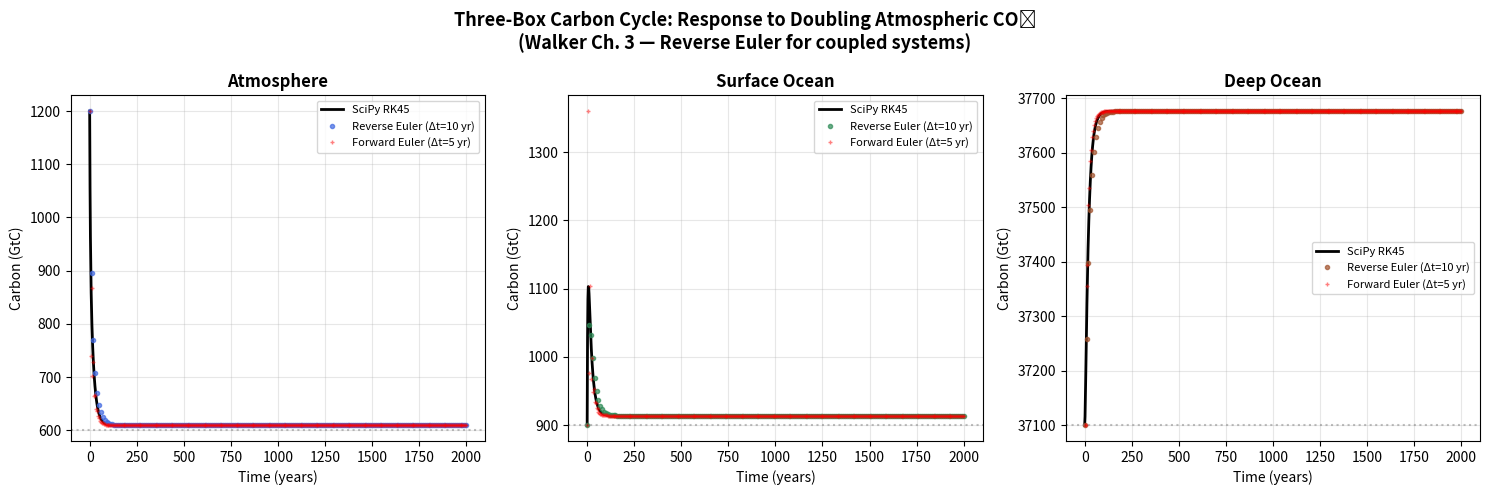
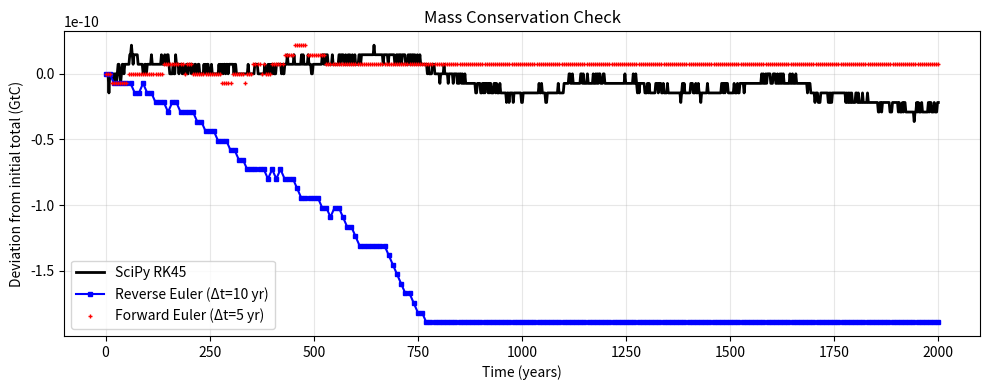
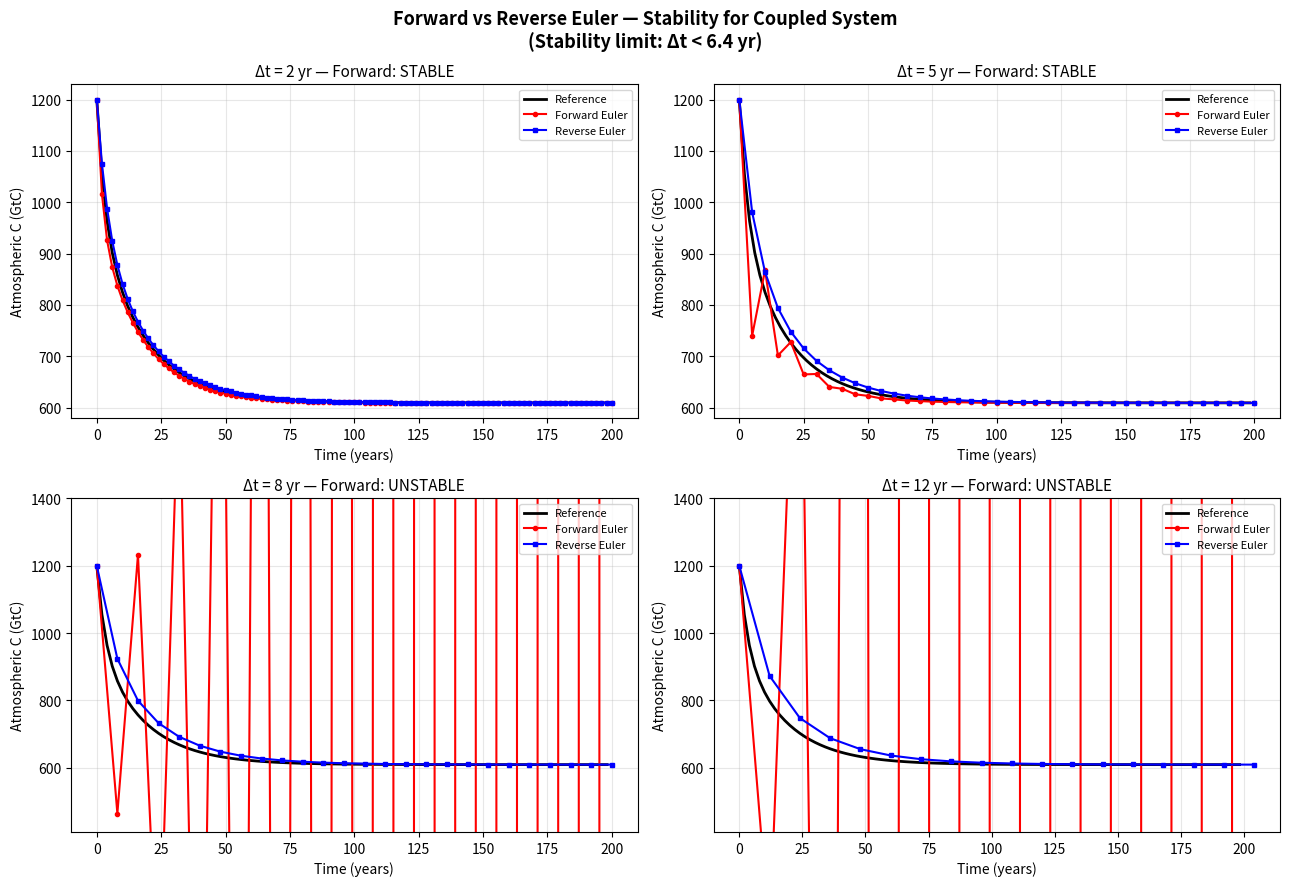
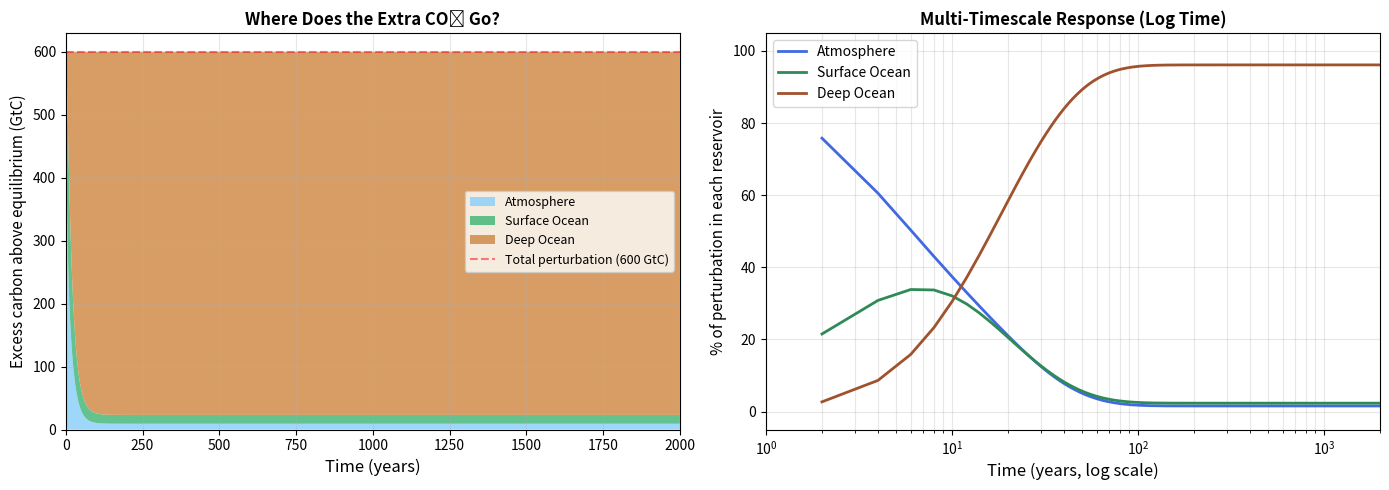
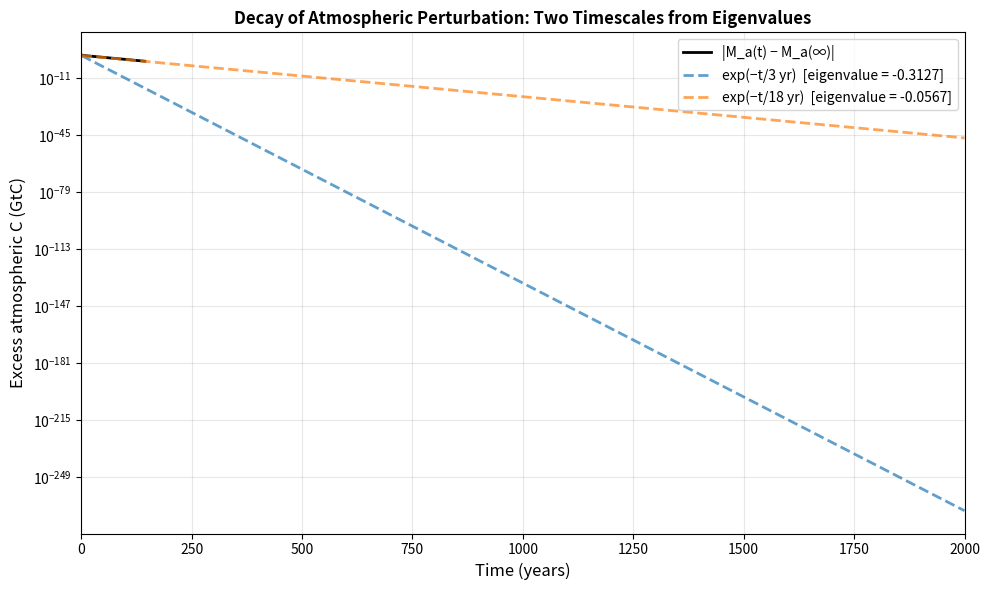

Here is the Python script that generated these plots, in order:
import numpy as np
import matplotlib.pyplot as plt
from scipy.integrate import solve_ivp

np.set_printoptions(precision=4, suppress=True)

def gauss_eliminate(A, b):
    """Gaussian elimination with back substitution.
    
    Walker's GAUSS subroutine, translated to Python.
    Solves Ax = b for x.
    """
    n = len(b)
    # Augmented matrix
    M = np.hstack([A.astype(float), b.astype(float).reshape(-1, 1)])
    
    # Forward elimination
    for col in range(n):
        # Find pivot (partial pivoting for numerical stability)
        max_row = col + np.argmax(np.abs(M[col:, col]))
        M[[col, max_row]] = M[[max_row, col]]
        
        if abs(M[col, col]) < 1e-12:
            raise ValueError(f"Zero pivot at column {col}")
        
        for row in range(col + 1, n):
            factor = M[row, col] / M[col, col]
            M[row, col:] -= factor * M[col, col:]
    
    # Back substitution
    x = np.zeros(n)
    for i in range(n - 1, -1, -1):
        x[i] = (M[i, -1] - np.dot(M[i, i+1:n], x[i+1:n])) / M[i, i]
    
    return x

# Quick test
A_test = np.array([[2, 1, -1],
                   [-3, -1, 2],
                   [-2, 1, 2]], dtype=float)
b_test = np.array([8, -11, -3], dtype=float)

x_gauss = gauss_eliminate(A_test, b_test)
x_numpy = np.linalg.solve(A_test, b_test)
print(f"Our GAUSS:       x = {x_gauss}")
print(f"numpy.linalg:    x = {x_numpy}")
print(f"Match: {np.allclose(x_gauss, x_numpy)}")

# ============================================================
# Three-box carbon cycle: Atmosphere, Surface Ocean, Deep Ocean
# ============================================================

# Steady-state reservoir sizes (GtC)
M_a0 = 600.0     # Atmosphere
M_s0 = 900.0     # Surface ocean
M_d0 = 37100.0   # Deep ocean

# Steady-state fluxes (GtC/yr)
F_ao0 = 92.0     # Atmosphere → Surface ocean
F_oa0 = 90.0     # Surface ocean → Atmosphere
F_sd0 = 100.0    # Surface ocean → Deep ocean (biological pump + mixing)
F_ds0 = 100.0    # Deep ocean → Surface ocean (upwelling)
F_ab0 = 120.0    # Atmosphere → Land biosphere
F_ba0 = 120.0    # Land biosphere → Atmosphere

# Net atmosphere flux at steady state: -92 - 120 + 90 + 120 = -2 GtC/yr
# We adjust F_oa to balance: F_oa = F_ao + F_ab - F_ba = 92
# Actually let's ensure exact balance:
F_oa0 = F_ao0  # Simplify: atm↔ocean balanced, biosphere balanced
F_ds0 = F_sd0  # deep↔surface balanced

# Rate constants k_ij = F_ij / M_i
k_ao = F_ao0 / M_a0    # Atmosphere → Surface ocean
k_oa = F_oa0 / M_s0    # Surface ocean → Atmosphere
k_sd = F_sd0 / M_s0    # Surface → Deep
k_ds = F_ds0 / M_d0    # Deep → Surface

print("Rate constants (1/yr):")
print(f"  k_ao (atm→surf)  = {k_ao:.4f}  (τ_ao = {1/k_ao:.1f} yr)")
print(f"  k_oa (surf→atm)  = {k_oa:.4f}  (τ_oa = {1/k_oa:.1f} yr)")
print(f"  k_sd (surf→deep) = {k_sd:.4f}  (τ_sd = {1/k_sd:.1f} yr)")
print(f"  k_ds (deep→surf) = {k_ds:.4f}  (τ_ds = {1/k_ds:.1f} yr)")
print(f"\nTotal carbon: {M_a0 + M_s0 + M_d0:.0f} GtC (conserved)")

# ============================================================
# System of ODEs
# ============================================================
def carbon_cycle(t, M):
    """Three-box carbon cycle: [M_a, M_s, M_d].
    
    Fluxes are proportional to reservoir contents (linear system).
    """
    Ma, Ms, Md = M
    
    # Fluxes
    F_ao = k_ao * Ma   # Atm → Surface
    F_oa = k_oa * Ms   # Surface → Atm
    F_sd = k_sd * Ms   # Surface → Deep
    F_ds = k_ds * Md   # Deep → Surface
    
    # Rates of change
    dMa = -F_ao + F_oa
    dMs = F_ao - F_oa - F_sd + F_ds
    dMd = F_sd - F_ds
    
    return [dMa, dMs, dMd]

# ============================================================
# Build the system matrix A such that dM/dt = A @ M
# ============================================================
#
# dMa/dt = -k_ao*Ma + k_oa*Ms
# dMs/dt = k_ao*Ma - (k_oa + k_sd)*Ms + k_ds*Md
# dMd/dt = k_sd*Ms - k_ds*Md

A_matrix = np.array([
    [-k_ao,  k_oa,        0    ],
    [ k_ao, -(k_oa+k_sd), k_ds ],
    [ 0,     k_sd,       -k_ds ]
])

print("System matrix A (1/yr):")
print(A_matrix)
print(f"\nColumn sums (should be ~0 for mass conservation): {A_matrix.sum(axis=0)}")

# Verify: eigenvalues should all have non-positive real parts
eigenvalues = np.linalg.eigvals(A_matrix)
print(f"\nEigenvalues: {eigenvalues}")
print("All eigenvalues have Re ≤ 0:", all(e.real <= 1e-10 for e in eigenvalues))
print(f"Characteristic timescales: {[-1/e.real if e.real < 0 else np.inf for e in eigenvalues]} yr")

# ============================================================
# Forward Euler for systems
# ============================================================
def forward_euler_system(M0, A, dt, t_end):
    """Forward (explicit) Euler: M^{n+1} = M^n + dt * A @ M^n"""
    t = np.arange(0, t_end + dt, dt)
    M = np.zeros((len(t), len(M0)))
    M[0] = M0
    for n in range(len(t) - 1):
        M[n+1] = M[n] + dt * A @ M[n]
    return t, M

# ============================================================
# Reverse Euler for systems (Walker's method)
# ============================================================
def reverse_euler_system(M0, A, dt, t_end):
    """Reverse (implicit) Euler: (I - dt*A) M^{n+1} = M^n
    
    Requires solving a linear system at each step.
    For constant A, the matrix (I - dt*A) is the same every step.
    """
    t = np.arange(0, t_end + dt, dt)
    M = np.zeros((len(t), len(M0)))
    M[0] = M0
    
    # Build (I - dt*A) once — this is the efficiency Walker emphasises
    I = np.eye(len(M0))
    LHS = I - dt * A
    
    for n in range(len(t) - 1):
        # Solve LHS @ M^{n+1} = M^n using our GAUSS routine
        M[n+1] = gauss_eliminate(LHS, M[n])
    return t, M

# Initial condition: double the atmosphere
M0_perturbed = np.array([M_a0 * 2, M_s0, M_d0])  # add 600 GtC to atmosphere
M0_equil = np.array([M_a0, M_s0, M_d0])

t_end = 2000.0  # years — need long time for deep ocean equilibration
total_C = M0_perturbed.sum()
print(f"Total carbon in system: {total_C:.0f} GtC")
print(f"New equilibrium (shared proportionally): Atm = {total_C * M_a0/(M_a0+M_s0+M_d0):.0f} GtC")

# --- Reference solution (SciPy) ---
sol = solve_ivp(carbon_cycle, [0, t_end], M0_perturbed,
                dense_output=True, rtol=1e-10, atol=1e-10)
t_ref = np.linspace(0, t_end, 1000)
M_ref = sol.sol(t_ref)

# --- Reverse Euler (dt = 10 yr) ---
dt_rev = 10.0
t_rev, M_rev = reverse_euler_system(M0_perturbed, A_matrix, dt_rev, t_end)

# --- Forward Euler (dt = 5 yr — need small step for stability) ---
dt_fwd = 5.0
t_fwd, M_fwd = forward_euler_system(M0_perturbed, A_matrix, dt_fwd, t_end)

fig, axes = plt.subplots(1, 3, figsize=(15, 5))
labels = ['Atmosphere', 'Surface Ocean', 'Deep Ocean']
colors = ['royalblue', 'seagreen', 'sienna']
equil_vals = [M_a0, M_s0, M_d0]

for i, (ax, label, color, Meq) in enumerate(zip(axes, labels, colors, equil_vals)):
    ax.plot(t_ref, M_ref[i], 'k-', linewidth=2, label='SciPy RK45')
    ax.plot(t_rev, M_rev[:, i], 'o', color=color, markersize=3,
            alpha=0.7, label=f'Reverse Euler (Δt={dt_rev:.0f} yr)')
    ax.plot(t_fwd, M_fwd[:, i], '+', color='red', markersize=3,
            alpha=0.5, label=f'Forward Euler (Δt={dt_fwd:.0f} yr)')
    ax.axhline(y=Meq, color='gray', linestyle=':', alpha=0.5)
    ax.set_xlabel('Time (years)')
    ax.set_ylabel('Carbon (GtC)')
    ax.set_title(label, fontsize=12, fontweight='bold')
    ax.legend(fontsize=8)
    ax.grid(True, alpha=0.3)

fig.suptitle('Three-Box Carbon Cycle: Response to Doubling Atmospheric CO₂\n'
             '(Walker Ch. 3 — Reverse Euler for coupled systems)',
             fontsize=13, fontweight='bold')
plt.tight_layout()
plt.show()

# Check mass conservation for all three methods
total_ref = M_ref[0] + M_ref[1] + M_ref[2]
total_rev = M_rev.sum(axis=1)
total_fwd = M_fwd.sum(axis=1)

fig, ax = plt.subplots(figsize=(10, 4))
ax.plot(t_ref, total_ref - total_C, 'k-', linewidth=2, label='SciPy RK45')
ax.plot(t_rev, total_rev - total_C, 'bs-', markersize=3, label=f'Reverse Euler (Δt={dt_rev:.0f} yr)')
ax.plot(t_fwd, total_fwd - total_C, 'r+', markersize=3, label=f'Forward Euler (Δt={dt_fwd:.0f} yr)')

ax.set_xlabel('Time (years)')
ax.set_ylabel('Deviation from initial total (GtC)')
ax.set_title('Mass Conservation Check', fontsize=12)
ax.legend(fontsize=10)
ax.grid(True, alpha=0.3)
plt.tight_layout()
plt.show()

print(f"Max mass deviation — SciPy:   {np.max(np.abs(total_ref - total_C)):.2e} GtC")
print(f"Max mass deviation — Reverse: {np.max(np.abs(total_rev - total_C)):.2e} GtC")
print(f"Max mass deviation — Forward: {np.max(np.abs(total_fwd - total_C)):.2e} GtC")

# Find the stability limit for forward Euler
lambda_max = max(abs(eigenvalues))
dt_critical = 2.0 / lambda_max
print(f"Largest |eigenvalue|: {lambda_max:.4f} /yr")
print(f"Forward Euler stability limit: Δt < {dt_critical:.1f} yr")
print(f"\nTimescales from eigenvalues:")
for i, ev in enumerate(sorted(eigenvalues, key=lambda x: x.real)):
    if ev.real < -1e-10:
        print(f"  λ_{i+1} = {ev.real:.4f} /yr  →  τ = {-1/ev.real:.1f} yr")
    else:
        print(f"  λ_{i+1} = {ev.real:.6f} /yr  →  steady state (conservation)")

# Show instability of forward Euler at large dt
test_dts = [2, 5, 8, 12]  # years

fig, axes = plt.subplots(2, 2, figsize=(13, 9))
fig.suptitle('Forward vs Reverse Euler — Stability for Coupled System\n'
             f'(Stability limit: Δt < {dt_critical:.1f} yr)',
             fontsize=13, fontweight='bold')

for ax, dt in zip(axes.flat, test_dts):
    t_f, M_f = forward_euler_system(M0_perturbed, A_matrix, dt, 200)
    t_r, M_r = reverse_euler_system(M0_perturbed, A_matrix, dt, 200)
    
    # Plot atmosphere only for clarity
    ax.plot(t_ref[t_ref <= 200], M_ref[0][t_ref <= 200], 'k-',
            linewidth=2, label='Reference')
    ax.plot(t_f, M_f[:, 0], 'ro-', markersize=3, label='Forward Euler')
    ax.plot(t_r, M_r[:, 0], 'bs-', markersize=3, label='Reverse Euler')
    
    stable = dt < dt_critical
    status = 'STABLE' if stable else 'UNSTABLE'
    ax.set_title(f'Δt = {dt} yr — Forward: {status}', fontsize=11)
    ax.set_xlabel('Time (years)')
    ax.set_ylabel('Atmospheric C (GtC)')
    ax.legend(fontsize=8)
    ax.grid(True, alpha=0.3)
    
    if not stable:
        ymin, ymax = M_ref[0].min() - 200, M0_perturbed[0] + 200
        ax.set_ylim(ymin, ymax)

plt.tight_layout()
plt.show()

# Steady-state solution: replace last row of A with conservation constraint
M_total = M0_perturbed.sum()

A_ss = A_matrix.copy()
A_ss[-1, :] = [1, 1, 1]  # Replace last equation with M_a + M_s + M_d = M_total
b_ss = np.array([0, 0, M_total])

M_equil_new = gauss_eliminate(A_ss, b_ss)
M_equil_np = np.linalg.solve(A_ss, b_ss)

print("New equilibrium after adding 600 GtC to atmosphere:")
print(f"  Atmosphere:    {M_equil_new[0]:.1f} GtC  (was {M_a0:.0f}, change +{M_equil_new[0]-M_a0:.1f})")
print(f"  Surface Ocean: {M_equil_new[1]:.1f} GtC  (was {M_s0:.0f}, change +{M_equil_new[1]-M_s0:.1f})")
print(f"  Deep Ocean:    {M_equil_new[2]:.1f} GtC  (was {M_d0:.0f}, change +{M_equil_new[2]-M_d0:.1f})")
print(f"  Total:         {M_equil_new.sum():.1f} GtC")

# What fraction of the perturbation ends up in the atmosphere?
perturbation = 600.0
atm_fraction = (M_equil_new[0] - M_a0) / perturbation
print(f"\nFraction of perturbation remaining in atmosphere: {atm_fraction:.1%}")
print(f"(The ocean absorbs {1-atm_fraction:.1%} of the added CO₂ at full equilibrium)")

# Verify our GAUSS matches numpy
print(f"\nGAUSS vs numpy match: {np.allclose(M_equil_new, M_equil_np)}")

# Stacked area plot showing redistribution of the perturbation
t_plot = t_ref
excess_a = M_ref[0] - M_a0
excess_s = M_ref[1] - M_s0
excess_d = M_ref[2] - M_d0

fig, (ax1, ax2) = plt.subplots(1, 2, figsize=(14, 5))

# Left: absolute amounts
ax1.stackplot(t_plot, excess_a, excess_s, excess_d,
              labels=['Atmosphere', 'Surface Ocean', 'Deep Ocean'],
              colors=['lightskyblue', 'mediumseagreen', 'peru'],
              alpha=0.8)
ax1.axhline(y=perturbation, color='red', linestyle='--', alpha=0.5,
            label=f'Total perturbation ({perturbation:.0f} GtC)')
ax1.set_xlabel('Time (years)', fontsize=12)
ax1.set_ylabel('Excess carbon above equilibrium (GtC)', fontsize=11)
ax1.set_title('Where Does the Extra CO₂ Go?', fontsize=12, fontweight='bold')
ax1.legend(loc='center right', fontsize=9)
ax1.grid(True, alpha=0.3)
ax1.set_xlim(0, t_end)

# Right: log time scale to show both fast and slow processes
mask = t_plot > 0
ax2.semilogx(t_plot[mask], excess_a[mask] / perturbation * 100,
             label='Atmosphere', linewidth=2, color='royalblue')
ax2.semilogx(t_plot[mask], excess_s[mask] / perturbation * 100,
             label='Surface Ocean', linewidth=2, color='seagreen')
ax2.semilogx(t_plot[mask], excess_d[mask] / perturbation * 100,
             label='Deep Ocean', linewidth=2, color='sienna')

ax2.set_xlabel('Time (years, log scale)', fontsize=12)
ax2.set_ylabel('% of perturbation in each reservoir', fontsize=11)
ax2.set_title('Multi-Timescale Response (Log Time)', fontsize=12, fontweight='bold')
ax2.legend(fontsize=10)
ax2.grid(True, alpha=0.3, which='both')
ax2.set_xlim(1, t_end)
ax2.set_ylim(-5, 105)

plt.tight_layout()
plt.show()

# Exercise 3.4: Show that the eigenvalues predict the decay rates

# Compute deviation from final equilibrium
excess_from_equil = M_ref[0] - M_equil_new[0]

# Find where the excess is positive (before it crosses zero)
mask_pos = (t_ref > 0.5) & (excess_from_equil > 0.1)

fig, ax = plt.subplots(figsize=(10, 6))

ax.semilogy(t_ref[mask_pos], excess_from_equil[mask_pos], 'k-',
            linewidth=2, label='|M_a(t) − M_a(∞)|')

# Overlay theoretical decay from eigenvalues
real_eigenvalues = sorted([e.real for e in eigenvalues if e.real < -1e-10])
for ev in real_eigenvalues:
    tau_ev = -1.0 / ev
    # Rough fit for amplitude
    t_theory = np.linspace(1, t_end, 500)
    ax.semilogy(t_theory, 300 * np.exp(ev * t_theory), '--',
                alpha=0.7, linewidth=2,
                label=f'exp(−t/{tau_ev:.0f} yr)  [eigenvalue = {ev:.4f}]')

ax.set_xlabel('Time (years)', fontsize=12)
ax.set_ylabel('Excess atmospheric C (GtC)', fontsize=12)
ax.set_title('Decay of Atmospheric Perturbation: Two Timescales from Eigenvalues',
             fontsize=12, fontweight='bold')
ax.legend(fontsize=10)
ax.grid(True, alpha=0.3, which='both')
ax.set_xlim(0, t_end)
plt.tight_layout()
plt.show()

print("The system has two decay timescales:")
for ev in real_eigenvalues:
    print(f"  τ = {-1/ev:.0f} years (eigenvalue = {ev:.5f})")
print("\nThe fast mode (~atmosphere↔surface) dominates initially.")
print("The slow mode (~surface↔deep) governs the long-term recovery.")